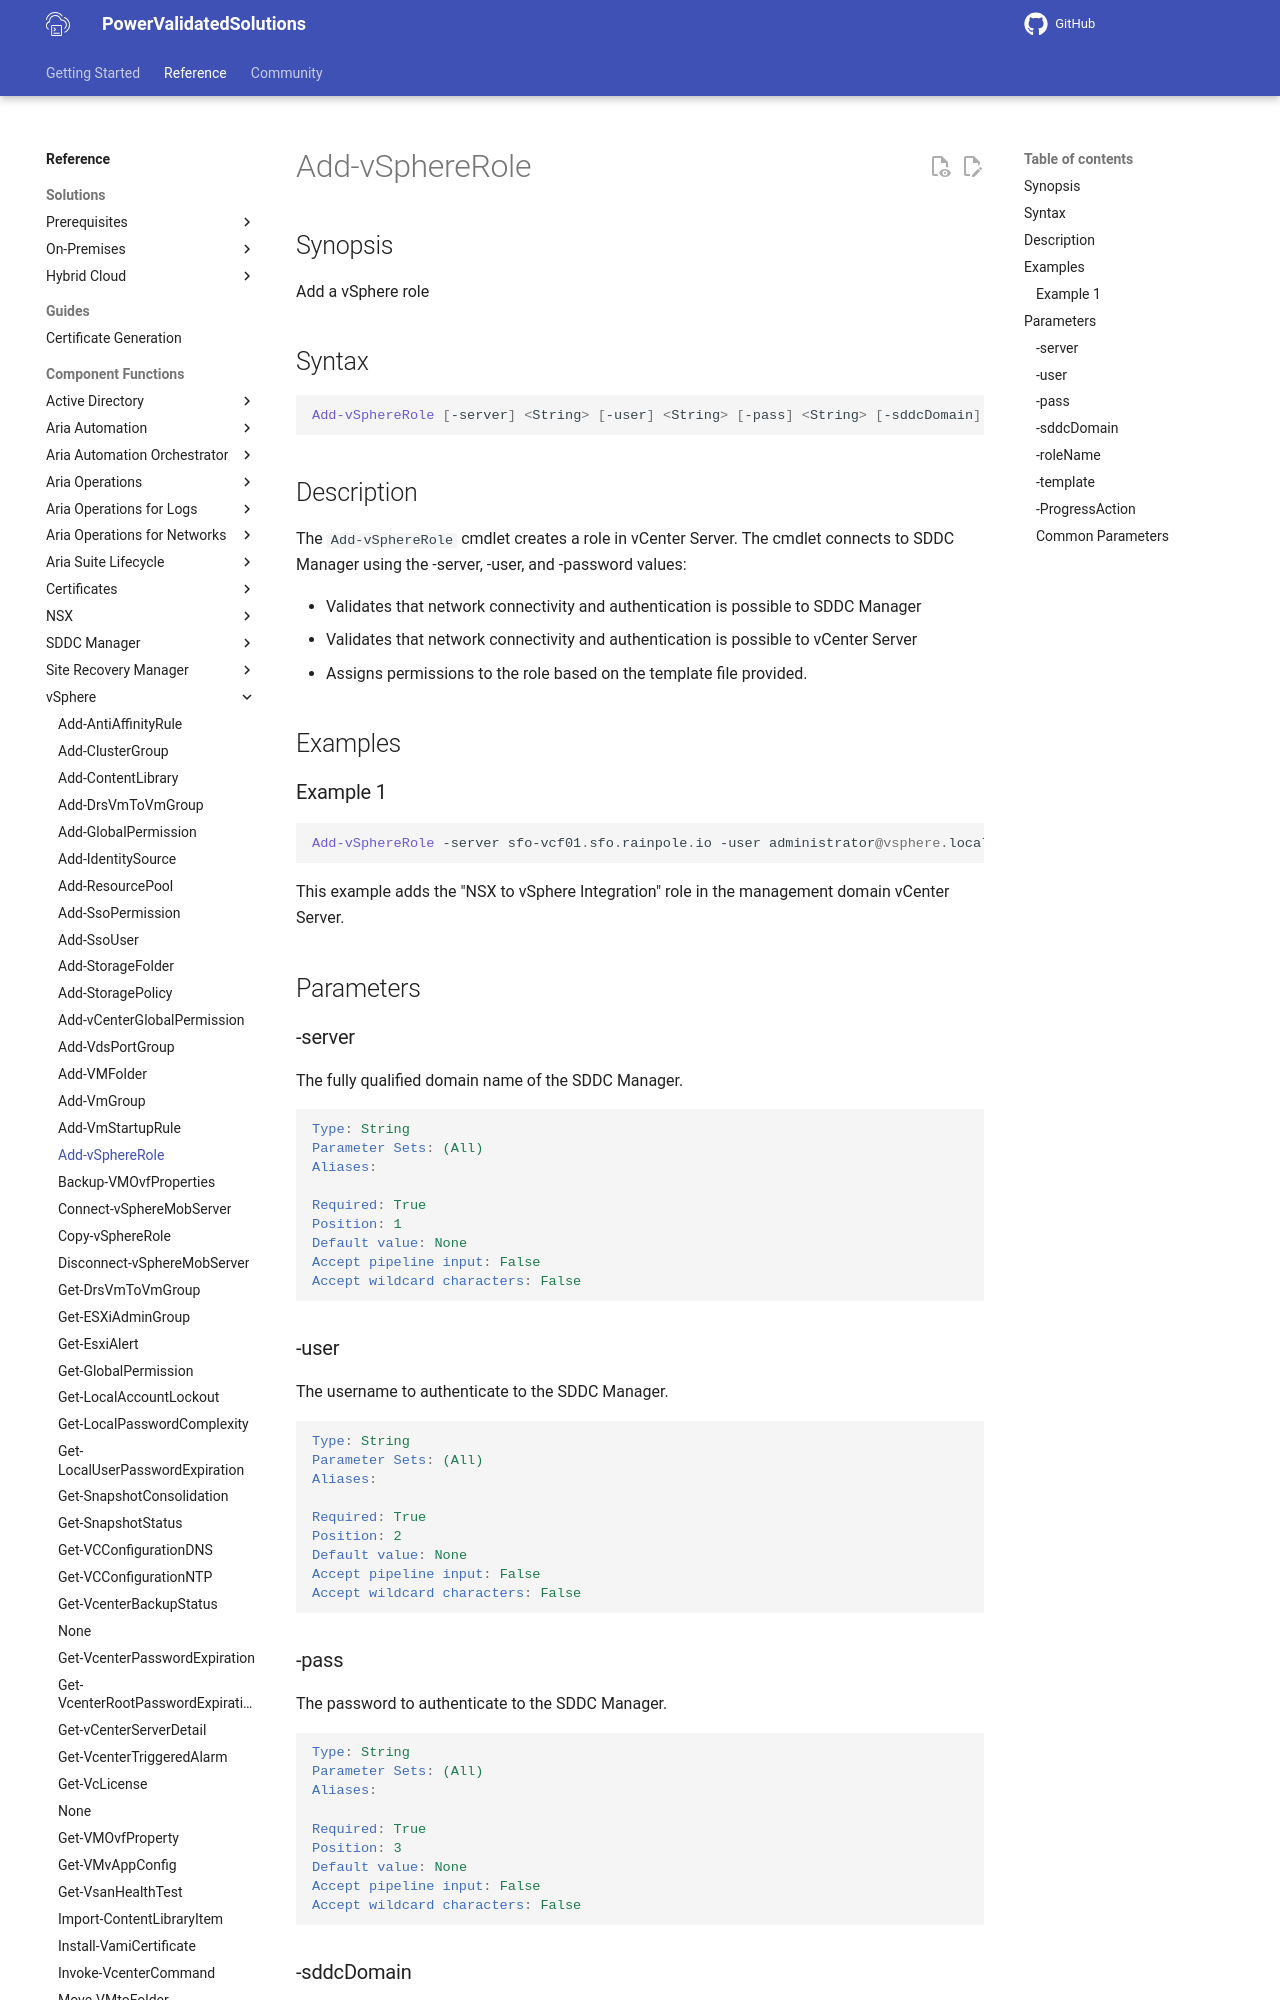

repository: vmware/power-validated-solutions-for-cloud-foundation · page: documentation/functions/vsphere/Add-vSphereRole/index.html · generator: mkdocs

# Add-vSphereRole

## Synopsis

Add a vSphere role

## Syntax

```powershell
Add-vSphereRole [-server] <String> [-user] <String> [-pass] <String> [-sddcDomain] <String> [-roleName] <String> [[-template] <String>] [-ProgressAction <ActionPreference>] [<CommonParameters>]
```

## Description

The `Add-vSphereRole` cmdlet creates a role in vCenter Server. The cmdlet connects to SDDC Manager using the -server, -user, and -password values:

- Validates that network connectivity and authentication is possible to SDDC Manager
- Validates that network connectivity and authentication is possible to vCenter Server
- Assigns permissions to the role based on the template file provided.

## Examples

### Example 1

```powershell
Add-vSphereRole -server sfo-vcf01.sfo.rainpole.io -user administrator@vsphere.local -pass VMw@re1! -sddcDomain sfo-m01 -roleName "NSX to vSphere Integration" -template .\vSphereRoles\nsx-vsphere-integration.role
```

This example adds the "NSX to vSphere Integration" role in the management domain vCenter Server.

## Parameters

### -server

The fully qualified domain name of the SDDC Manager.

```yaml
Type: String
Parameter Sets: (All)
Aliases:

Required: True
Position: 1
Default value: None
Accept pipeline input: False
Accept wildcard characters: False
```

### -user

The username to authenticate to the SDDC Manager.

```yaml
Type: String
Parameter Sets: (All)
Aliases:

Required: True
Position: 2
Default value: None
Accept pipeline input: False
Accept wildcard characters: False
```
